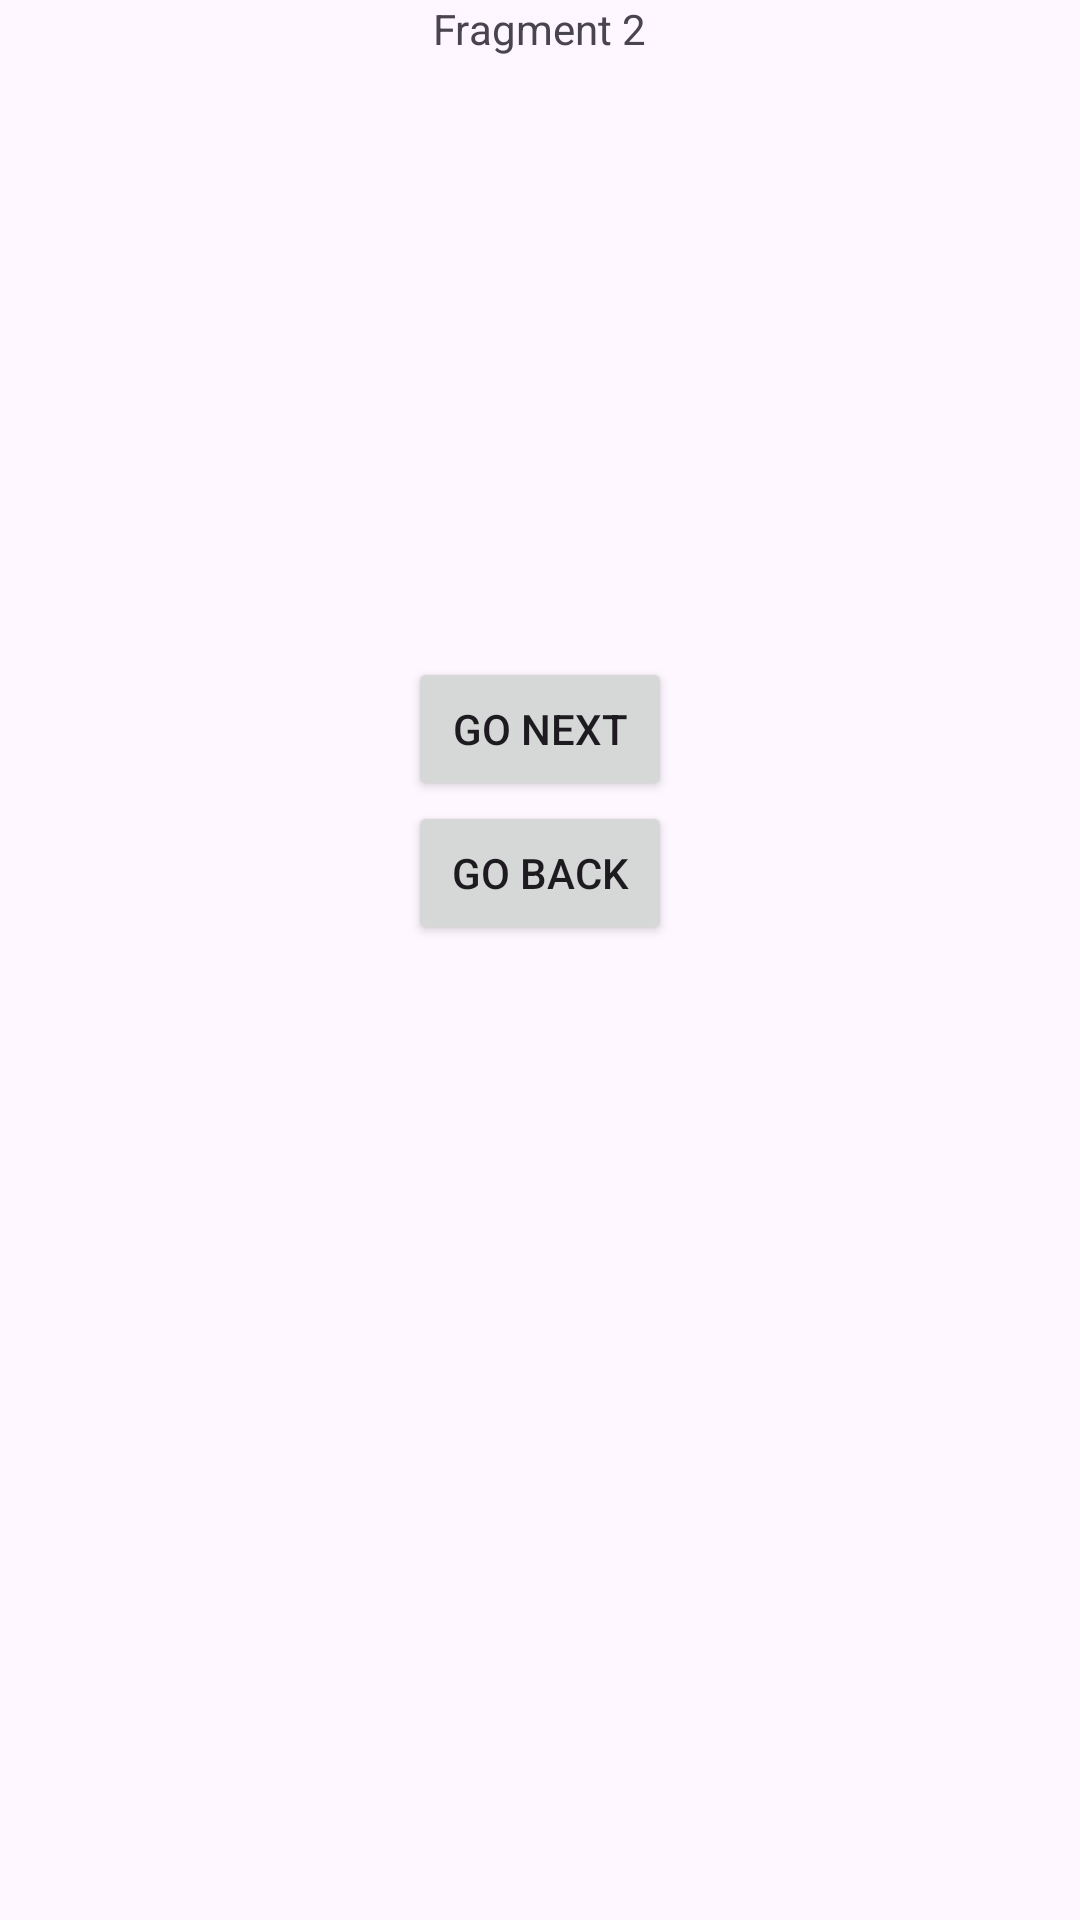

The Android layout XML behind this screen, and the referenced resources:
<!-- AndroidManifest.xml: application theme Theme.AndroidTask13 -->
<!-- res/layout/fragment_2.xml -->
<?xml version="1.0" encoding="utf-8"?>
<LinearLayout xmlns:android="http://schemas.android.com/apk/res/android"
    xmlns:tools="http://schemas.android.com/tools"
    android:layout_width="match_parent"
    android:layout_height="match_parent"
    android:orientation="vertical"
    tools:context=".fragments.Fragment2">

    <TextView
        android:layout_width="wrap_content"
        android:layout_height="wrap_content"
        android:layout_gravity="center"
        android:text="Fragment 2"/>

    <Button
        android:id="@+id/go_next"
        android:layout_width="wrap_content"
        android:layout_height="wrap_content"
        android:layout_gravity="center"
        android:text="Go Next"
        android:layout_marginTop="200dp"/>
    <Button
        android:id="@+id/go_back"
        android:layout_width="wrap_content"
        android:layout_height="wrap_content"
        android:layout_gravity="center"
        android:text="Go Back"/>


</LinearLayout>
<!-- resources referenced by this layout -->
<resources>
  <style name="Theme.AndroidTask13" parent="Base.Theme.AndroidTask13" />
  <style name="Base.Theme.AndroidTask13" parent="Theme.Material3.DayNight.NoActionBar">
          
          
      </style>
</resources>
